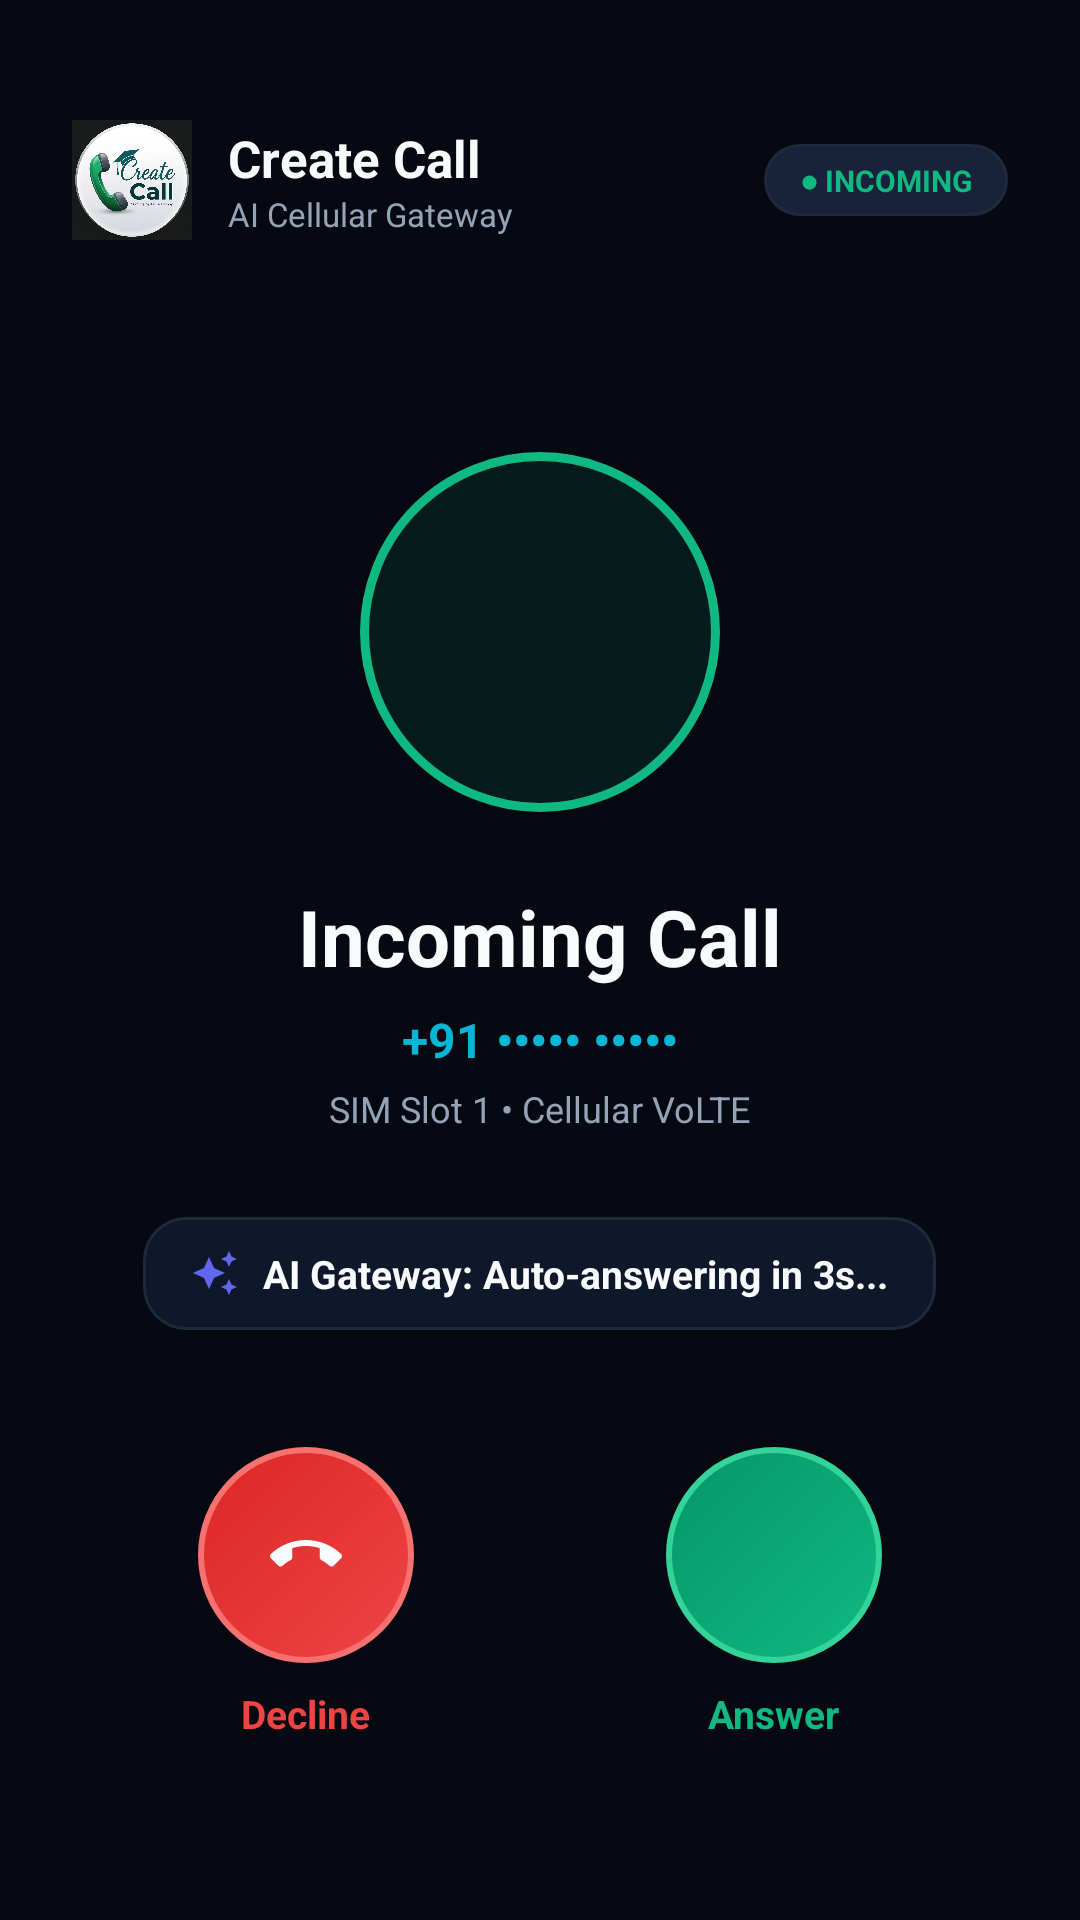

Android layout source for this screen:
<!-- AndroidManifest.xml: activity theme Theme.NexusCompanion -->
<!-- res/layout/activity_incoming_call.xml -->
<?xml version="1.0" encoding="utf-8"?>
<LinearLayout xmlns:android="http://schemas.android.com/apk/res/android"
    xmlns:app="http://schemas.android.com/apk/res-auto"
    xmlns:tools="http://schemas.android.com/tools"
    android:layout_width="match_parent"
    android:layout_height="match_parent"
    android:background="#060911"
    android:orientation="vertical"
    android:padding="24dp"
    android:gravity="center_horizontal"
    tools:context=".ui.IncomingCallActivity">

    
    <LinearLayout
        android:layout_width="match_parent"
        android:layout_height="wrap_content"
        android:orientation="horizontal"
        android:gravity="center_vertical"
        android:layout_marginTop="16dp"
        android:layout_marginBottom="32dp">

        <ImageView
            android:layout_width="40dp"
            android:layout_height="40dp"
            android:src="@drawable/create_call_logo"
            android:contentDescription="Brand Logo" />

        <LinearLayout
            android:layout_width="0dp"
            android:layout_height="wrap_content"
            android:layout_weight="1"
            android:orientation="vertical"
            android:layout_marginStart="12dp">

            <TextView
                android:layout_width="wrap_content"
                android:layout_height="wrap_content"
                android:text="Create Call"
                android:textColor="@color/text_primary"
                android:textSize="17sp"
                android:textStyle="bold" />

            <TextView
                android:layout_width="wrap_content"
                android:layout_height="wrap_content"
                android:text="AI Cellular Gateway"
                android:textColor="@color/text_secondary"
                android:textSize="11sp" />
        </LinearLayout>

        <TextView
            android:layout_width="wrap_content"
            android:layout_height="wrap_content"
            android:text="● INCOMING"
            android:textColor="@color/status_online"
            android:textSize="10sp"
            android:textStyle="bold"
            android:background="@drawable/bg_pill_status"
            android:paddingHorizontal="12dp"
            android:paddingVertical="5dp" />
    </LinearLayout>

    
    <LinearLayout
        android:layout_width="match_parent"
        android:layout_height="0dp"
        android:layout_weight="1"
        android:gravity="center"
        android:orientation="vertical">

        
        <FrameLayout
            android:layout_width="120dp"
            android:layout_height="120dp"
            android:layout_marginBottom="24dp">

            <View
                android:id="@+id/viewAvatarGlowRing"
                android:layout_width="match_parent"
                android:layout_height="match_parent"
                android:background="@drawable/bg_avatar_glow" />

            <ImageView
                android:id="@+id/ivIncomingAvatar"
                android:layout_width="80dp"
                android:layout_height="80dp"
                android:layout_gravity="center"
                android:src="@drawable/ic_phone"
                app:tint="@color/primary"
                android:background="@drawable/bg_btn_circle_active"
                android:padding="18dp"
                android:contentDescription="Caller Avatar" />
        </FrameLayout>

        
        <TextView
            android:id="@+id/tvIncomingCallerName"
            android:layout_width="wrap_content"
            android:layout_height="wrap_content"
            android:text="Incoming Call"
            android:textColor="@color/text_primary"
            android:textSize="26sp"
            android:textStyle="bold"
            android:gravity="center"
            android:maxLines="1"
            android:ellipsize="end" />

        
        <TextView
            android:id="@+id/tvIncomingCallerNumber"
            android:layout_width="wrap_content"
            android:layout_height="wrap_content"
            android:text="+91 ••••• •••••"
            android:textColor="@color/accent_cyan"
            android:textSize="16sp"
            android:textStyle="bold"
            android:layout_marginTop="6dp" />

        
        <TextView
            android:id="@+id/tvIncomingSimLine"
            android:layout_width="wrap_content"
            android:layout_height="wrap_content"
            android:text="SIM Slot 1 • Cellular VoLTE"
            android:textColor="@color/text_secondary"
            android:textSize="12sp"
            android:layout_marginTop="4dp" />

        
        <LinearLayout
            android:id="@+id/layoutIncomingAutoAnswerStatus"
            android:layout_width="wrap_content"
            android:layout_height="wrap_content"
            android:orientation="horizontal"
            android:gravity="center_vertical"
            android:background="@drawable/bg_metric_tile"
            android:paddingHorizontal="16dp"
            android:paddingVertical="10dp"
            android:layout_marginTop="28dp">

            <ImageView
                android:layout_width="16dp"
                android:layout_height="16dp"
                android:src="@drawable/ic_ai_assistant"
                app:tint="@color/accent_purple"
                android:contentDescription="AI Icon" />

            <TextView
                android:id="@+id/tvIncomingAutoAnswerCountdown"
                android:layout_width="wrap_content"
                android:layout_height="wrap_content"
                android:text="AI Gateway: Auto-answering in 3s..."
                android:textColor="@color/text_primary"
                android:textSize="13sp"
                android:textStyle="bold"
                android:layout_marginStart="8dp" />
        </LinearLayout>
    </LinearLayout>

    
    <LinearLayout
        android:layout_width="match_parent"
        android:layout_height="wrap_content"
        android:orientation="horizontal"
        android:gravity="center"
        android:layout_marginBottom="36dp">

        
        <LinearLayout
            android:layout_width="0dp"
            android:layout_height="wrap_content"
            android:layout_weight="1"
            android:gravity="center"
            android:orientation="vertical">

            <ImageButton
                android:id="@+id/btnIncomingDecline"
                android:layout_width="72dp"
                android:layout_height="72dp"
                android:background="@drawable/bg_btn_incoming_reject"
                android:src="@drawable/ic_call_end"
                app:tint="@color/text_primary"
                android:contentDescription="Decline Call" />

            <TextView
                android:layout_width="wrap_content"
                android:layout_height="wrap_content"
                android:text="Decline"
                android:textColor="@color/status_offline"
                android:textSize="13sp"
                android:textStyle="bold"
                android:layout_marginTop="8dp" />
        </LinearLayout>

        
        <LinearLayout
            android:layout_width="0dp"
            android:layout_height="wrap_content"
            android:layout_weight="1"
            android:gravity="center"
            android:orientation="vertical">

            <ImageButton
                android:id="@+id/btnIncomingAnswer"
                android:layout_width="72dp"
                android:layout_height="72dp"
                android:background="@drawable/bg_btn_incoming_answer"
                android:src="@drawable/ic_phone"
                app:tint="@color/text_primary"
                android:contentDescription="Answer Call" />

            <TextView
                android:layout_width="wrap_content"
                android:layout_height="wrap_content"
                android:text="Answer"
                android:textColor="@color/primary"
                android:textSize="13sp"
                android:textStyle="bold"
                android:layout_marginTop="8dp" />
        </LinearLayout>
    </LinearLayout>

</LinearLayout>
<!-- resources referenced by this layout -->
<resources>
  <color name="accent_cyan">#06B6D4</color>
  <color name="accent_purple">#6366F1</color>
  <color name="primary">#10B981</color>
  <color name="status_offline">#EF4444</color>
  <color name="status_online">#10B981</color>
  <color name="text_primary">#F8FAFC</color>
  <color name="text_secondary">#94A3B8</color>
  <!-- drawable bg_avatar_glow (drawable) -->
  <?xml version="1.0" encoding="utf-8"?>
  <shape xmlns:android="http://schemas.android.com/apk/res/android"
      android:shape="oval">
      <solid android:color="#1A10B981" />
      <stroke
          android:width="3dp"
          android:color="#10B981" />
  </shape>
  <!-- drawable bg_btn_incoming_answer (drawable) -->
  <?xml version="1.0" encoding="utf-8"?>
  <shape xmlns:android="http://schemas.android.com/apk/res/android"
      android:shape="oval">
      <gradient
          android:type="linear"
          android:angle="135"
          android:startColor="#10B981"
          android:endColor="#059669" />
      <stroke
          android:width="2dp"
          android:color="#34D399" />
  </shape>
  <!-- drawable bg_btn_incoming_reject (drawable) -->
  <?xml version="1.0" encoding="utf-8"?>
  <shape xmlns:android="http://schemas.android.com/apk/res/android"
      android:shape="oval">
      <gradient
          android:type="linear"
          android:angle="135"
          android:startColor="#EF4444"
          android:endColor="#DC2626" />
      <stroke
          android:width="2dp"
          android:color="#F87171" />
  </shape>
  <!-- drawable bg_metric_tile (drawable) -->
  <?xml version="1.0" encoding="utf-8"?>
  <shape xmlns:android="http://schemas.android.com/apk/res/android"
      android:shape="rectangle">
      <corners android:radius="14dp" />
      <solid android:color="@color/metric_tile_bg" />
      <stroke
          android:width="1dp"
          android:color="@color/metric_tile_border" />
  </shape>
  <!-- drawable bg_pill_status (drawable) -->
  <?xml version="1.0" encoding="utf-8"?>
  <shape xmlns:android="http://schemas.android.com/apk/res/android"
      android:shape="rectangle">
      <corners android:radius="24dp" />
      <solid android:color="@color/surface_card_secondary" />
      <stroke
          android:width="1dp"
          android:color="@color/card_stroke" />
  </shape>
  <!-- drawable ic_ai_assistant (drawable) -->
  <vector xmlns:android="http://schemas.android.com/apk/res/android"
      android:width="24dp"
      android:height="24dp"
      android:viewportWidth="24"
      android:viewportHeight="24">
      <path
          android:fillColor="#FFFFFFFF"
          android:pathData="M19,9l1.25,-2.75L23,5l-2.75,-1.25L19,1l-1.25,2.75L15,5l2.75,1.25L19,9zm-7.5,0.5L9,4 6.5,9.5 1,12l5.5,2.5L9,20l2.5,-5.5L17,12l-5.5,-2.5zM19,15l-1.25,2.75L15,19l2.75,1.25L19,23l1.25,-2.75L23,19l-2.75,-1.25L19,15z"/>
  </vector>
  <color name="metric_tile_bg">#0F172A</color>
  <color name="metric_tile_border">#1E293B</color>
  <color name="surface_card_secondary">#18223A</color>
  <color name="card_stroke">#1E293B</color>
  <color name="primary_dark">#059669</color>
  <color name="header_bg">#0C1220</color>
  <color name="bottom_nav_bg">#0C1220</color>
  <color name="background">#090D16</color>
  <style name="Widget.Nexus.Button" parent="Widget.MaterialComponents.Button">
          <item name="backgroundTint">@null</item>
          <item name="android:textAllCaps">false</item>
          <item name="android:insetTop">0dp</item>
          <item name="android:insetBottom">0dp</item>
      </style>
</resources>
